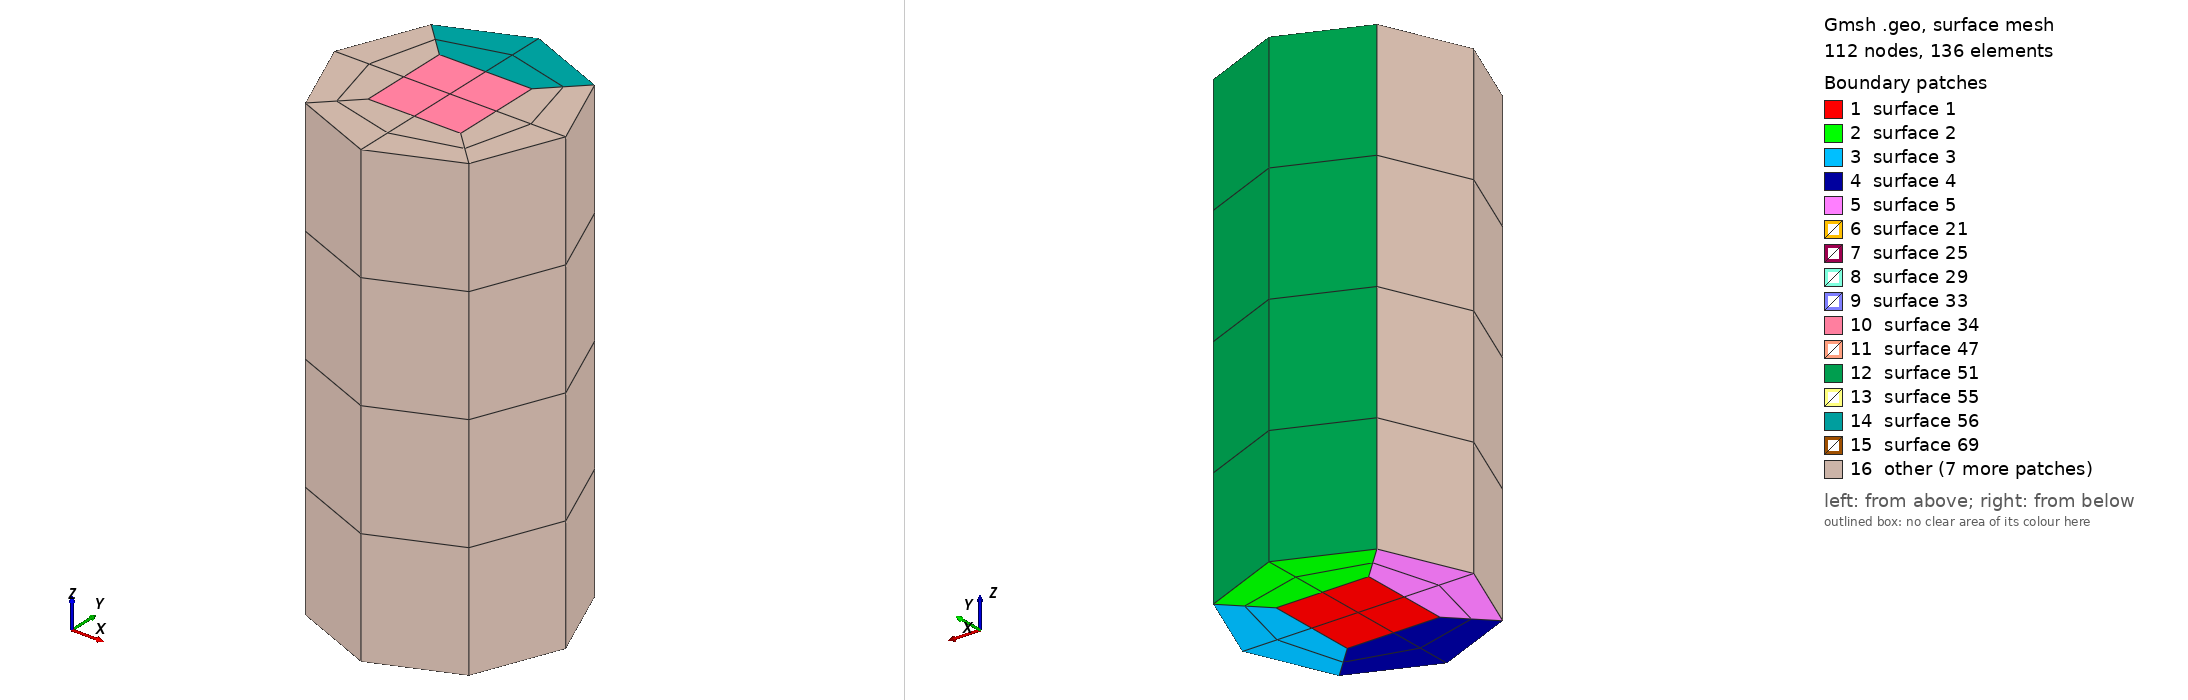

Gmsh geometry script, surface-meshed: 112 nodes, 136 surface elements. Boundary patches (legend numbers): 1 surface 1, 2 surface 2, 3 surface 3, 4 surface 4, 5 surface 5, 6 surface 21, 7 surface 25, 8 surface 29, 9 surface 33, 10 surface 34, 11 surface 47, 12 surface 51, 13 surface 55, 14 surface 56, 15 surface 69, 16 other. Left view from above one corner, right view from below the opposite corner. The script declares no physical surfaces, so the legend lists its geometric surfaces. The drawing asked Gmsh for element sizes between 1% and 20% of the model's largest extent; the script's own settings can give other sizes.

=== cylinder_R2.5_H10_c3_h4_r0.4.geo (drawn) ===

        Point(1) = {0, 0, 0, 1.0};
        Point(2) = {-1.0, 1.0, 0, 1.0};
        Point(3) = {1.0, 1.0, 0, 1.0};
        Point(4) = {1.0, -1.0, 0, 1.0};
        Point(5) = {-1.0, -1.0, 0, 1.0};
        Point(6) = {2.5*Cos(3*Pi/4), 2.5*Sin(3*Pi/4), 0, 1.0};
        Point(7) = {2.5*Cos(Pi/4), 2.5*Sin(Pi/4), 0, 1.0};
        Point(8) = {2.5*Cos(-Pi/4), 2.5*Sin(-Pi/4), 0, 1.0};
        Point(9) = {2.5*Cos(-3*Pi/4), 2.5*Sin(-3*Pi/4), 0, 1.0};

        Line(1) = {2, 3};
        Line(2) = {3, 4};
        Line(3) = {4, 5};
        Line(4) = {5, 2};
        Line(5) = {2, 6};
        Line(6) = {3, 7};
        Line(7) = {4, 8};
        Line(8) = {5, 9};

        Circle(9) = {6, 1, 7};
        Circle(10) = {7, 1, 8};
        Circle(11) = {8, 1, 9};
        Circle(12) = {9, 1, 6};

        Curve Loop(1) = {1, 2, 3, 4};
        Plane Surface(1) = {1};
        Curve Loop(2) = {1, 6, -9, -5};
        Plane Surface(2) = {2};
        Curve Loop(3) = {2, 7, -10, -6};
        Plane Surface(3) = {3};
        Curve Loop(4) = {3, 8, -11, -7};
        Plane Surface(4) = {4};
        Curve Loop(5) = {4, 5, -12, -8};
        Plane Surface(5) = {5};

        Transfinite Curve {1, 2, 3, 4, 5, 6, 7, 8, 9, 10, 11, 12} = 3 Using Progression 1;

        Transfinite Surface {1};
        Transfinite Surface {2};
        Transfinite Surface {3};
        Transfinite Surface {4};
        Transfinite Surface {5};
        Recombine Surface {1, 2, 3, 4, 5};

        Extrude {0, 0, 10} {
          Surface{1:5}; Layers {4}; Recombine;
        }

        Mesh 3;
